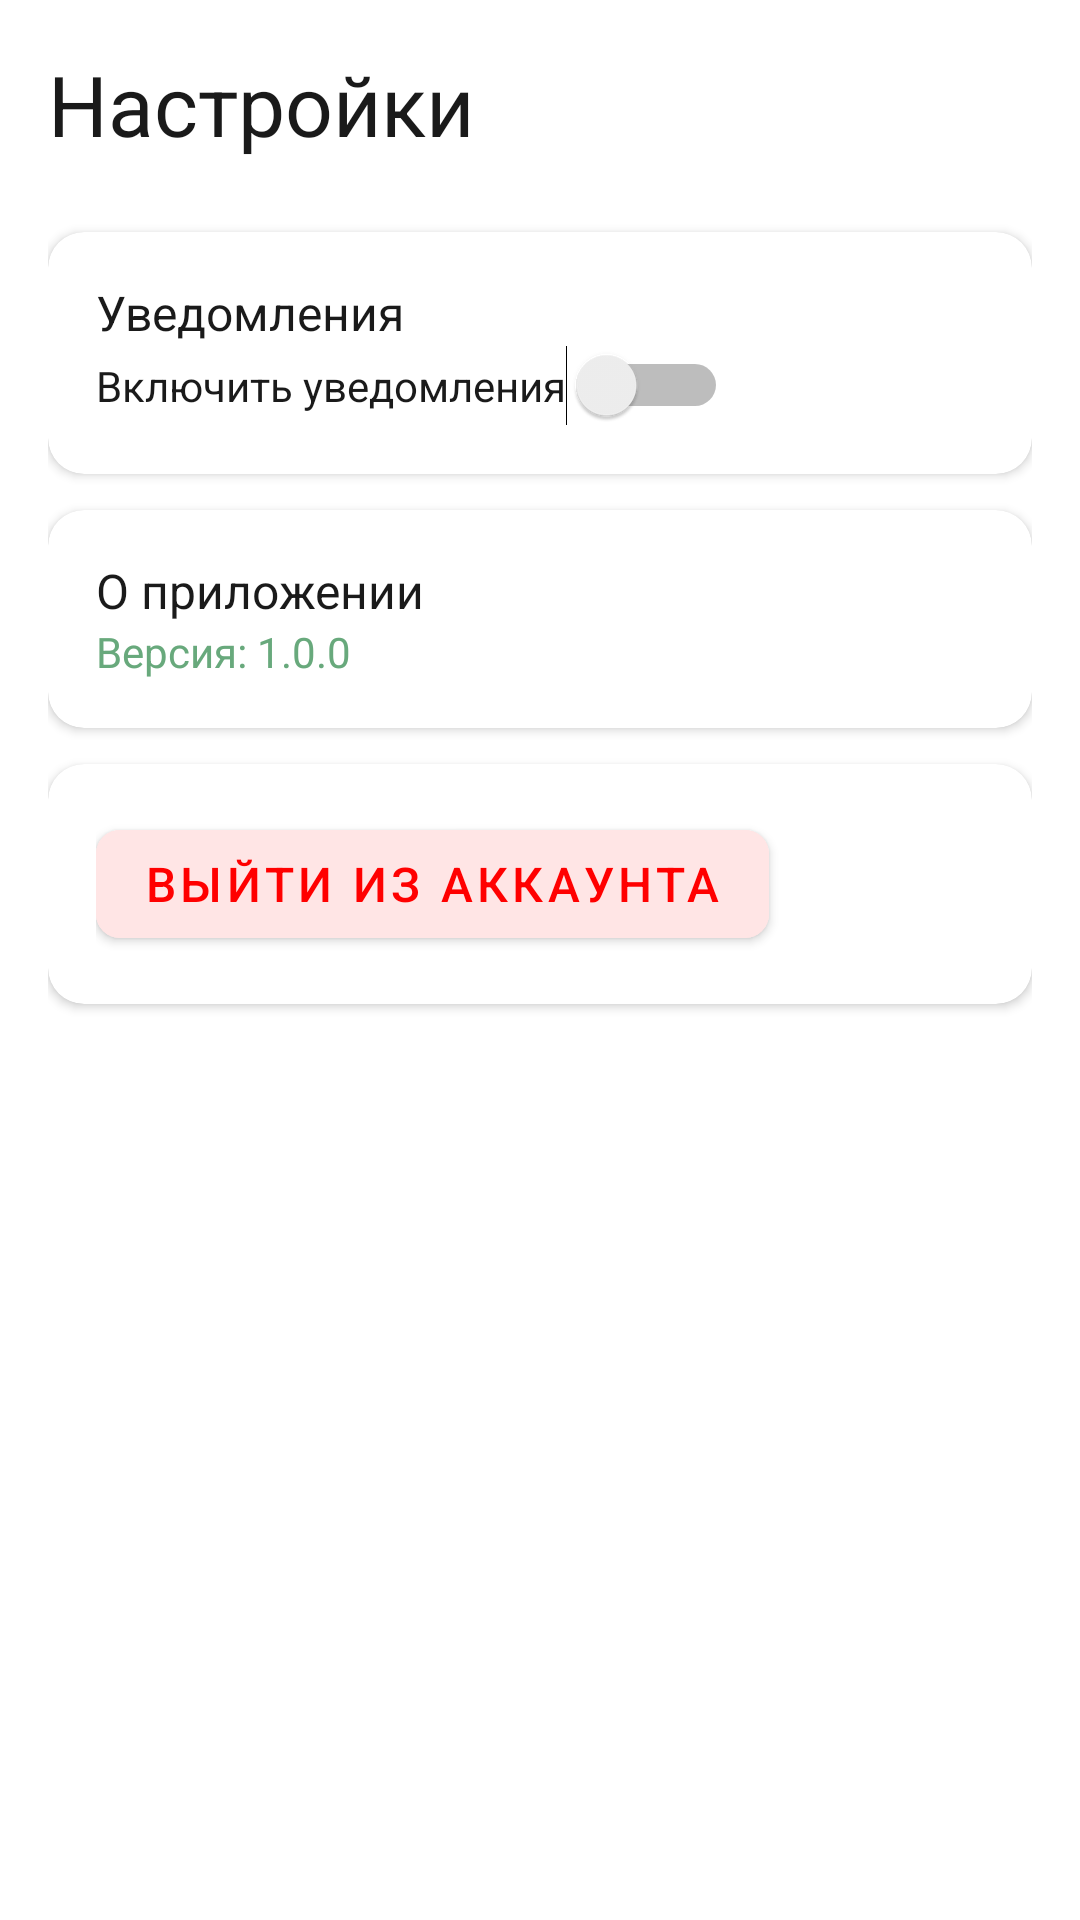

Here is an Android app screen rendered from its layout file. Give the layout XML and the strings, colors and styles it references.
<!-- AndroidManifest.xml: application theme Theme.HARVEST -->
<!-- res/layout/fragment_settings.xml -->
<?xml version="1.0" encoding="utf-8"?>
<androidx.core.widget.NestedScrollView
    xmlns:android="http://schemas.android.com/apk/res/android"
    xmlns:app="http://schemas.android.com/apk/res-auto"
    android:layout_width="match_parent"
    android:layout_height="match_parent"
    android:background="@color/background">

    <LinearLayout
        android:layout_width="match_parent"
        android:layout_height="wrap_content"
        android:orientation="vertical"
        android:padding="16dp">

        
        <TextView
            android:layout_width="wrap_content"
            android:layout_height="wrap_content"
            android:text="Настройки"
            android:textSize="28sp"
            android:textColor="@color/text_primary"
            android:layout_marginBottom="24dp"/>

        
        <com.google.android.material.card.MaterialCardView
            android:layout_width="match_parent"
            android:layout_height="wrap_content"
            android:layout_marginBottom="12dp"
            app:cardCornerRadius="12dp"
            app:cardElevation="2dp">

            <LinearLayout
                android:layout_width="match_parent"
                android:layout_height="wrap_content"
                android:orientation="vertical"
                android:padding="16dp">

                <TextView
                    android:layout_width="wrap_content"
                    android:layout_height="wrap_content"
                    android:text="Уведомления"
                    android:textSize="16sp"
                    android:textColor="@color/text_primary"/>

                <Switch
                    android:id="@+id/switchNotifications"
                    android:layout_width="wrap_content"
                    android:layout_height="wrap_content"
                    android:text="Включить уведомления"
                    android:textColor="@color/text_primary"/>
            </LinearLayout>
        </com.google.android.material.card.MaterialCardView>

        

        
        <com.google.android.material.card.MaterialCardView
            android:layout_width="match_parent"
            android:layout_height="wrap_content"
            android:layout_marginBottom="12dp"
            app:cardCornerRadius="12dp"
            app:cardElevation="2dp">

            <LinearLayout
                android:layout_width="match_parent"
                android:layout_height="wrap_content"
                android:orientation="vertical"
                android:padding="16dp">

                <TextView
                    android:layout_width="wrap_content"
                    android:layout_height="wrap_content"
                    android:text="О приложении"
                    android:textSize="16sp"
                    android:textColor="@color/text_primary"/>

                <TextView
                    android:layout_width="wrap_content"
                    android:layout_height="wrap_content"
                    android:text="Версия: 1.0.0"
                    android:textSize="14sp"
                    android:textColor="@color/green_primary"/>
            </LinearLayout>
        </com.google.android.material.card.MaterialCardView>

        
        <com.google.android.material.card.MaterialCardView
            android:layout_width="match_parent"
            android:layout_height="wrap_content"
            android:layout_marginBottom="12dp"
            app:cardCornerRadius="12dp"
            app:cardElevation="2dp">

            <LinearLayout
                android:layout_width="match_parent"
                android:layout_height="wrap_content"
                android:orientation="vertical"
                android:padding="16dp">

                <com.google.android.material.button.MaterialButton
                    android:id="@+id/btnSignOut"
                    android:layout_width="wrap_content"
                    android:layout_height="wrap_content"
                    android:text="Выйти из аккаунта"
                    android:textColor="#FF0000"
                    android:backgroundTint="#FFE5E5"
                    app:cornerRadius="8dp"
                    app:iconTint="#FF0000"
                    app:iconPadding="8dp"
                    android:gravity="center_vertical"
                    android:textSize="16sp"/>
            </LinearLayout>
        </com.google.android.material.card.MaterialCardView>

    </LinearLayout>
</androidx.core.widget.NestedScrollView>
<!-- resources referenced by this layout -->
<resources>
  <color name="background">#FFFFFF</color>
  <color name="green_primary">#68A97C</color>
  <color name="text_primary">#1A1A1A</color>
  <style name="Theme.HARVEST" parent="Theme.MaterialComponents.Light.NoActionBar">
          
          <item name="colorPrimary">@color/green_primary</item>
          <item name="colorPrimaryVariant">@color/green_light</item>
          <item name="colorOnPrimary">@color/background</item>
  
          
          <item name="colorSecondary">@color/accent_yellow</item>
          <item name="colorSecondaryVariant">@color/accent_yellow</item>
          <item name="colorOnSecondary">@color/background</item>
  
          
          <item name="android:textColorPrimary">@color/text_primary</item>
          <item name="android:windowBackground">@color/background</item>
  
          
          <item name="elevationOverlayEnabled" tools:targetApi="lollipop">false</item>
      </style>
  <color name="green_light">#E8F5ED</color>
  <color name="accent_yellow">#FFD700</color>
</resources>
